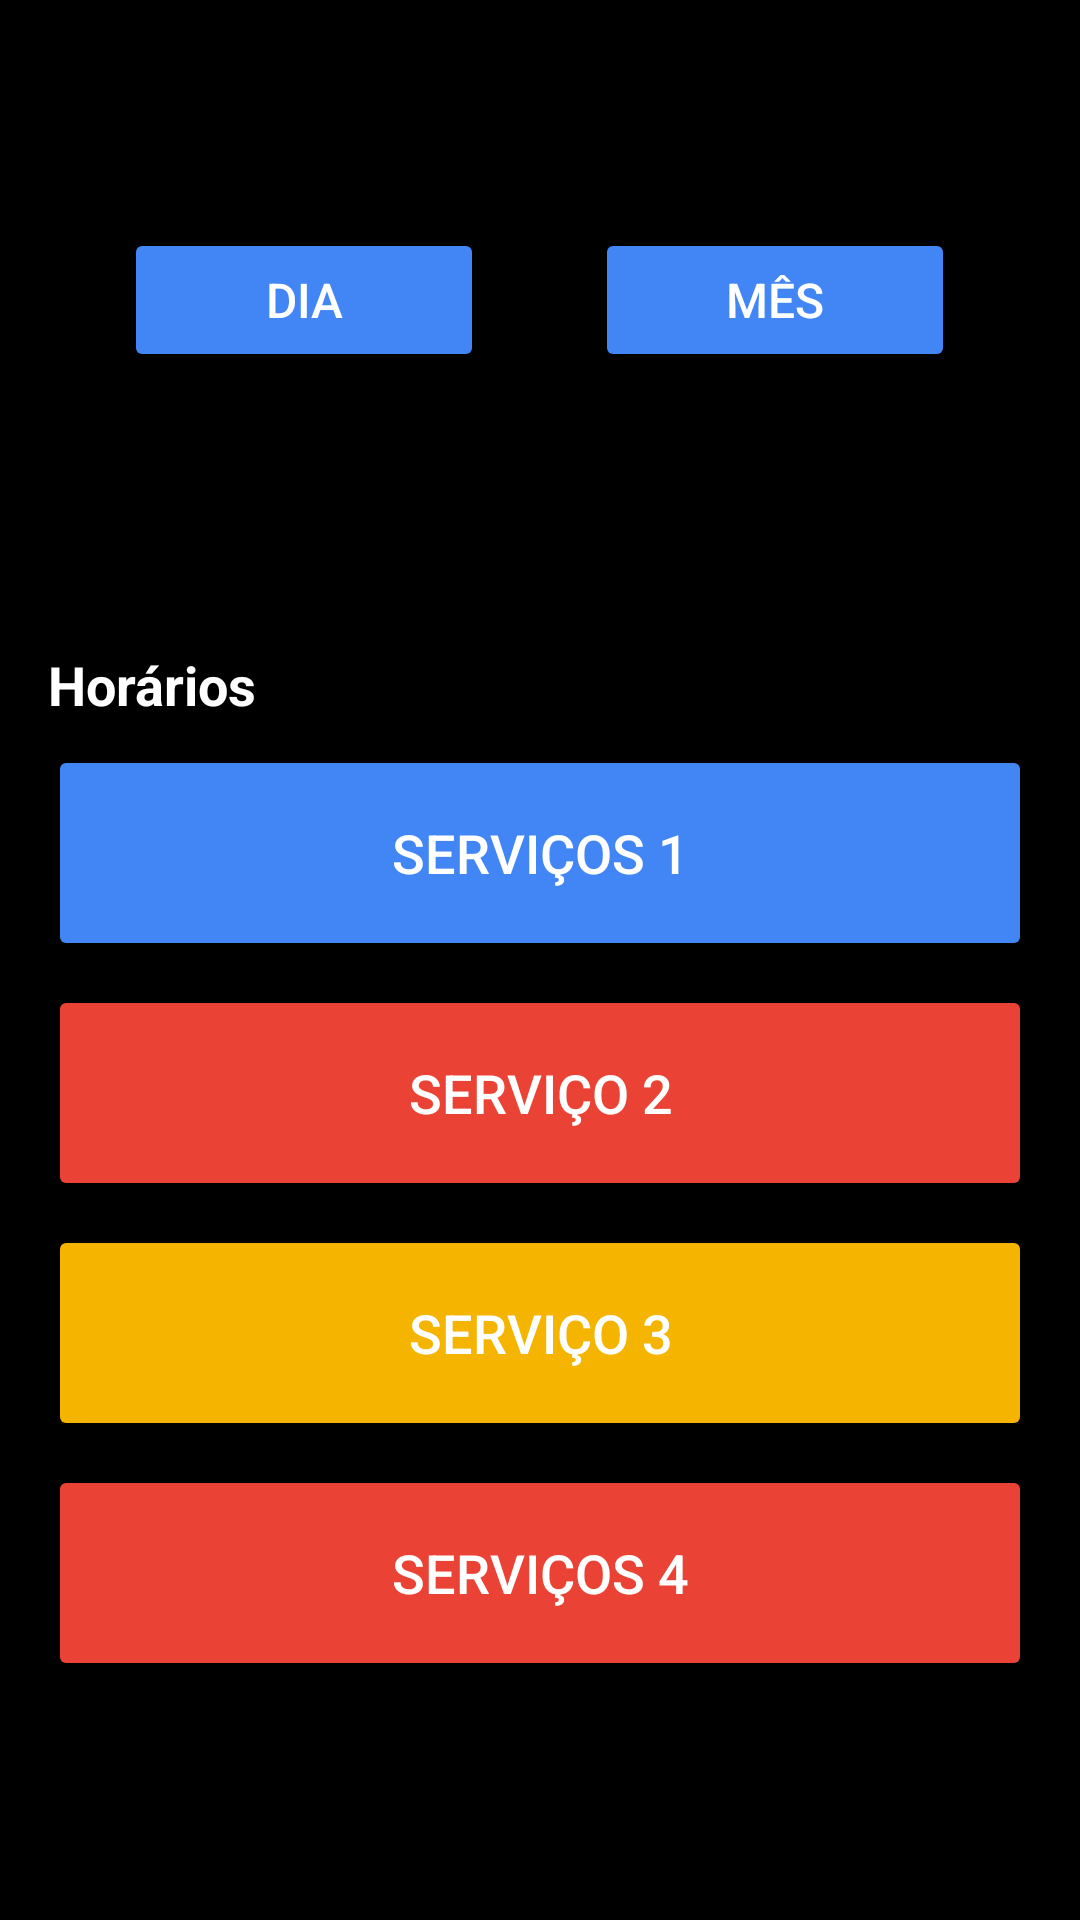

Reconstruct the res/layout file that produces this screen, plus the resources it refers to.
<!-- AndroidManifest.xml: application theme Theme.Agenda_App -->
<!-- res/layout/fragment_agenda_layout.xml -->
<?xml version="1.0" encoding="utf-8"?>
<LinearLayout xmlns:android="http://schemas.android.com/apk/res/android"
    xmlns:tools="http://schemas.android.com/tools"
    android:layout_width="match_parent"
    android:layout_height="match_parent"
    android:orientation="vertical"
    android:background="#7B8E9D"
    tools:context=".AgendaFragment">

    
    <LinearLayout
        android:layout_width="match_parent"
        android:layout_height="200dp"
        android:background="#000000"
        android:gravity="center"
        >

        <Button
            android:layout_width="120dp"
            android:layout_height="48dp"
            android:id="@+id/btnTesteDia"
            android:text="Dia"
            android:backgroundTint="#4285F4"
            android:textColor="#FFFFFF"
            android:textSize="16sp"
            android:layout_marginEnd="37dp"
            />

        <Button
            android:layout_width="120dp"
            android:layout_height="48dp"
            android:text="Mês"
            android:backgroundTint="#4285F4"
            android:textColor="#FFFFFF"
            android:textSize="16sp" />

    </LinearLayout>

    
    <FrameLayout
        android:layout_width="match_parent"
        android:layout_height="0dp"
        android:layout_weight="1">

        
        <androidx.recyclerview.widget.RecyclerView
            android:layout_width="match_parent"
            android:layout_height="match_parent"
            android:id="@+id/recTelaAgenda"
            android:background="#000"
            android:paddingEnd="24dp"/>


        
        <LinearLayout
            android:layout_width="match_parent"
            android:layout_height="wrap_content"
            android:orientation="vertical"
            android:gravity="center"
            android:padding="16dp"
            android:background="@android:color/transparent"
            android:layout_gravity="center_horizontal">

            <TextView
                android:layout_width="wrap_content"
                android:layout_height="wrap_content"
                android:text="Horários"
                android:textColor="#FFFFFF"
                android:textStyle="bold"
                android:textSize="18sp"
                android:layout_gravity="start"/>

            <Button
                android:layout_width="match_parent"
                android:layout_height="72dp"
                android:text="Serviços 1"
                android:backgroundTint="#4285F4"
                android:textColor="#FFFFFF"
                android:textSize="18sp"
                android:layout_marginTop="8dp" />

            <Button
                android:layout_width="match_parent"
                android:layout_height="72dp"
                android:text="Serviço 2"
                android:backgroundTint="#EA4335"
                android:textColor="#FFFFFF"
                android:textSize="18sp"
                android:layout_marginTop="8dp" />

            <Button
                android:layout_width="match_parent"
                android:layout_height="72dp"
                android:text="Serviço 3"
                android:backgroundTint="#F4B400"
                android:textColor="#FFFFFF"
                android:textSize="18sp"
                android:layout_marginTop="8dp" />

            <Button
                android:layout_width="match_parent"
                android:layout_height="72dp"
                android:text="Serviços 4"
                android:backgroundTint="#EA4335"
                android:textColor="#FFFFFF"
                android:textSize="18sp"
                android:layout_marginTop="8dp" />

        </LinearLayout>

    </FrameLayout>

</LinearLayout>
<!-- resources referenced by this layout -->
<resources>
  <style name="Theme.Agenda_App" parent="Base.Theme.Agenda_App" />
  <style name="Base.Theme.Agenda_App" parent="Theme.Material3.DayNight.NoActionBar">
          
          
      </style>
</resources>
